The GitHub repository akifsari-dev/derin_ogrenme contains a labelled image folder "dataset" with 4 categories: address, company, date, total. Examples follow, each with its label.

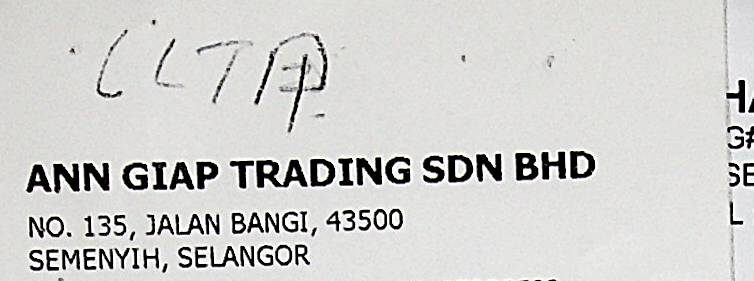
Label: company

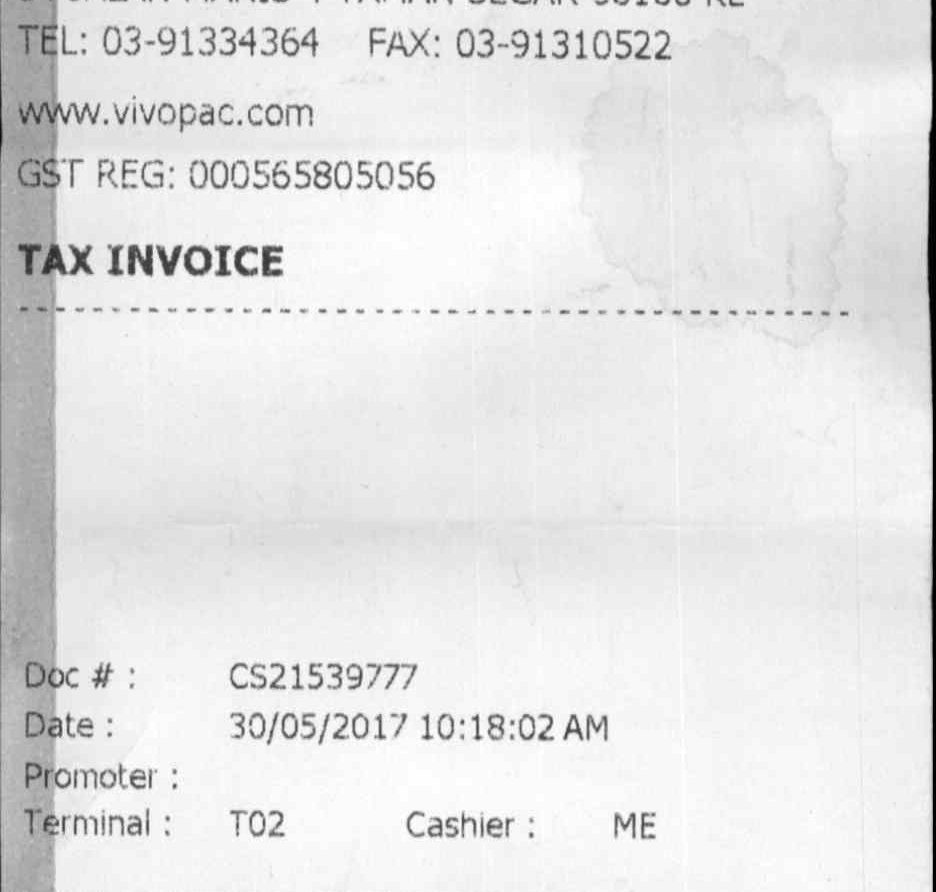
Label: address

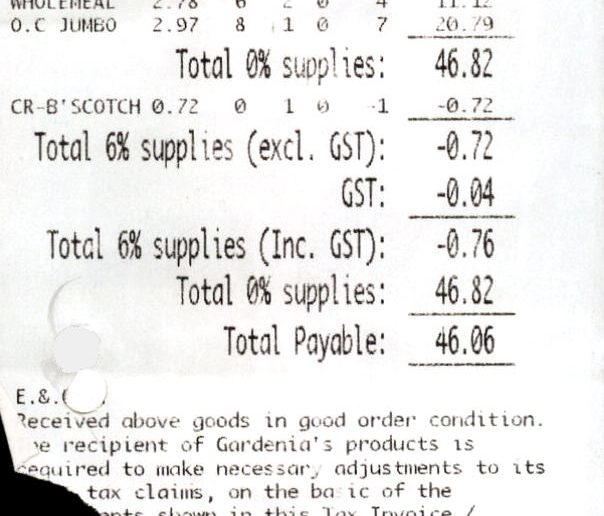
Label: total

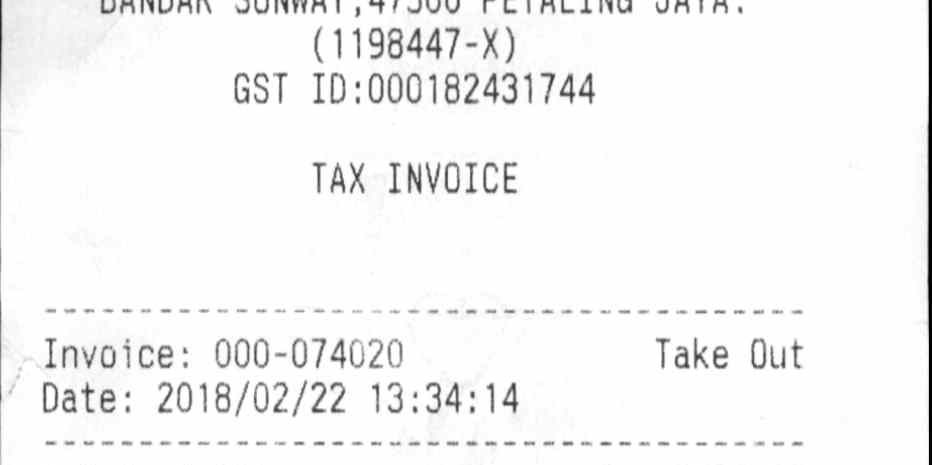
Label: date

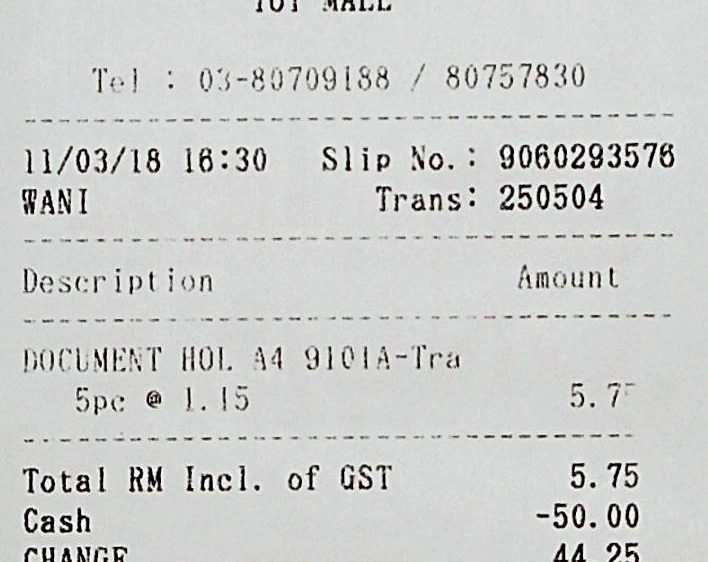
Label: date

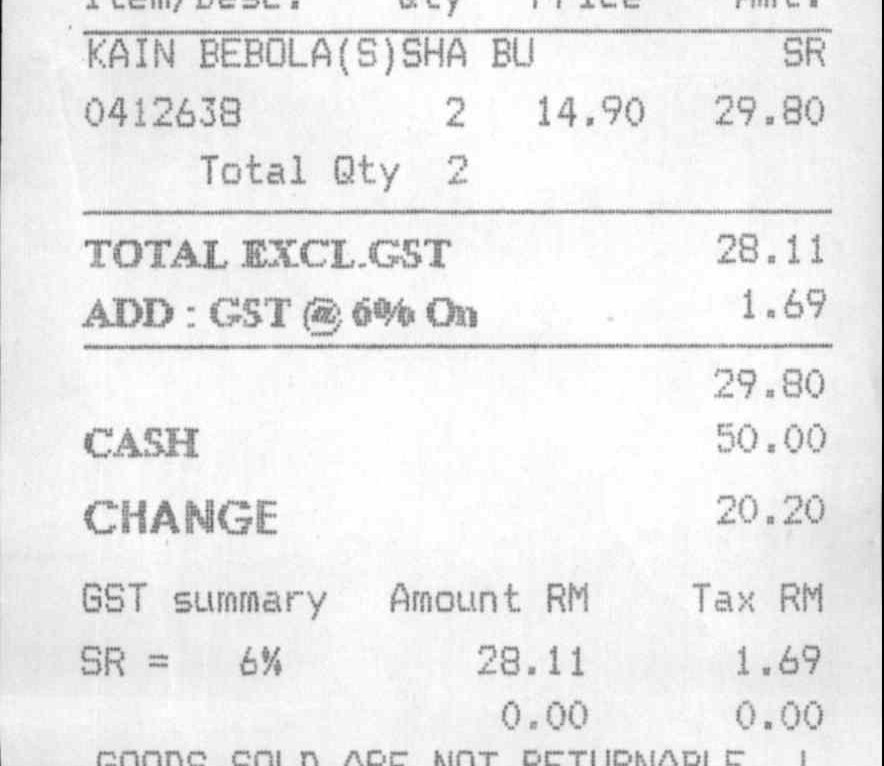
Label: total
